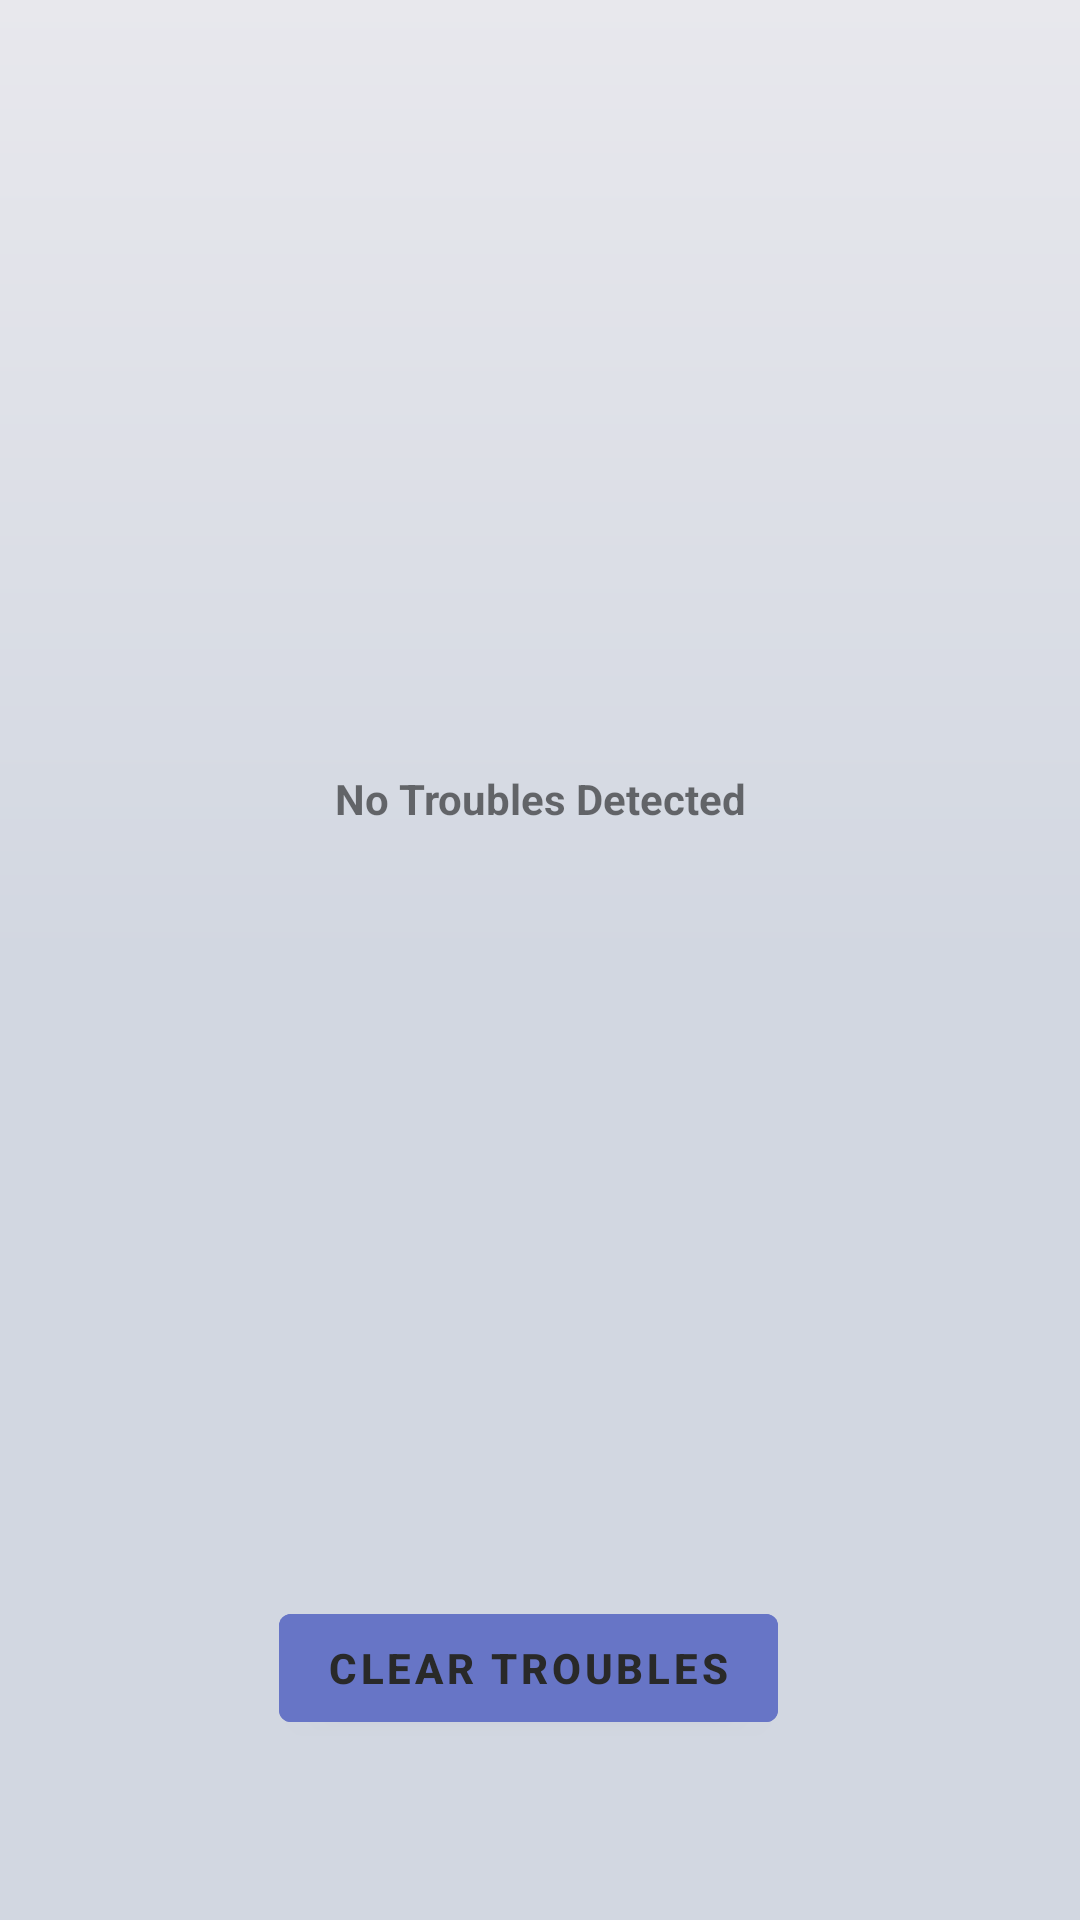

Produce the Android XML layout that renders to this screen, including the resource entries it uses.
<!-- AndroidManifest.xml: application theme Theme.OBDroid -->
<!-- res/layout/trouble_codes_layout.xml -->
<?xml version="1.0" encoding="utf-8"?>
<androidx.constraintlayout.widget.ConstraintLayout xmlns:android="http://schemas.android.com/apk/res/android"
    android:layout_width="match_parent"
    android:layout_height="match_parent"
    android:background="@drawable/fragment_common_background"
    xmlns:app="http://schemas.android.com/apk/res-auto">


    <TextView
        android:id="@+id/on_empty_title"
        android:text="@string/no_troubles_detected"
        android:textStyle="bold"
        android:layout_width="wrap_content"
        android:layout_height="wrap_content"
        app:layout_constraintTop_toTopOf="@id/detected_troubles_rw"
        app:layout_constraintBottom_toBottomOf="@id/detected_troubles_rw"
        app:layout_constraintStart_toStartOf="@id/detected_troubles_rw"
        app:layout_constraintEnd_toEndOf="@id/detected_troubles_rw"
        />

    <androidx.recyclerview.widget.RecyclerView
        android:id="@+id/detected_troubles_rw"
        app:layout_constraintTop_toTopOf="parent"
        app:layout_constraintStart_toStartOf="parent"
        app:layout_constraintEnd_toEndOf="parent"
        app:layoutManager="androidx.recyclerview.widget.LinearLayoutManager"
        android:layout_marginTop="20dp"
        android:layout_marginBottom="20dp"
        app:layout_constraintBottom_toTopOf="@id/clear_codes_button"
        android:layout_marginHorizontal="40dp"
        android:layout_width="0dp"
        android:layout_height="0dp"/>

    <com.google.android.material.button.MaterialButton
        android:id="@+id/clear_codes_button"
        android:layout_width="wrap_content"
        android:layout_height="wrap_content"
        app:layout_constraintBottom_toBottomOf="parent"
        android:textStyle="bold"
        app:layout_constraintStart_toStartOf="parent"
        app:layout_constraintEnd_toEndOf="parent"
        android:textColor="#292929"
        android:backgroundTint="#6775C6"
        android:text="@string/clear_troubles"
        android:layout_marginEnd="8dp"
        android:layout_marginBottom="60dp"
        />

    <com.google.android.material.bottomnavigation.BottomNavigationView
        android:id="@+id/bottom_history_kb_panel"
        android:layout_width="match_parent"
        android:layout_height="wrap_content"
        style="@style/BottomNavStyle"
        app:menu="@menu/troubles_history_bottom_menu"
        android:visibility="gone"
        app:layout_constraintBottom_toBottomOf="parent"/>


</androidx.constraintlayout.widget.ConstraintLayout>
<!-- resources referenced by this layout -->
<resources>
  <!-- drawable fragment_common_background (drawable) -->
  <?xml version="1.0" encoding="utf-8"?>
  <shape xmlns:android="http://schemas.android.com/apk/res/android"
      android:shape="rectangle">
      <gradient
          android:angle="60"
          android:centerColor="#D2D7E1"
          android:endColor="#D2D7E1"
          android:startColor="#E8E8ED"
          android:type="linear" />
  </shape>
  <string name="clear_troubles">Clear Troubles</string>
  <string name="no_troubles_detected">No Troubles Detected</string>
  <style name="BottomNavStyle">
          <item name="android:background">@color/bottom_nav_color</item>
          <item name="itemBackground">@drawable/item_bottom_nav_backgroud</item>
          <item name="itemIconTint">@color/bottom_menu_item_selector</item>
          <item name="itemTextColor">@color/bottom_menu_item_selector</item>
      </style>
  <style name="Theme.OBDroid" parent="Theme.MaterialComponents.DayNight.DarkActionBar">
          
          <item name="colorPrimary">@color/primary</item>
          <item name="colorPrimaryVariant">@color/primary_dark</item>
          <item name="colorOnPrimary">@color/primary_light</item>
          
          <item name="colorSecondary">@color/secondary</item>
          <item name="colorSecondaryVariant">@color/secondary_dark</item>
          <item name="colorOnSecondary">@color/black</item>
          
          <item name="android:statusBarColor" tools:targetApi="l">@color/status_bar</item>
          
      </style>
  <color name="bottom_nav_color">#577CC8</color>
  <!-- drawable item_bottom_nav_backgroud (drawable) -->
  <?xml version="1.0" encoding="utf-8"?>
  <selector xmlns:android="http://schemas.android.com/apk/res/android">
      <item android:drawable="@drawable/item_bottom_nav_shape" android:state_checked="true" />
  </selector>
  <color name="primary">#074E88</color>
  <color name="primary_dark">@color/status_bar</color>
  <color name="primary_light">@color/blue</color>
  <color name="secondary">@color/blue</color>
  <color name="secondary_dark">#b6c2b7</color>
  <color name="black">#FF000000</color>
  <color name="status_bar">#0C6BB8</color>
  <!-- drawable item_bottom_nav_shape (drawable) -->
  <?xml version="1.0" encoding="utf-8"?>
  <shape xmlns:android="http://schemas.android.com/apk/res/android"
      android:shape="rectangle">
      <corners android:radius="10dp" />
      <solid android:color="@color/blue" />
  
  </shape>
  <color name="blue">#2954AE</color>
</resources>
